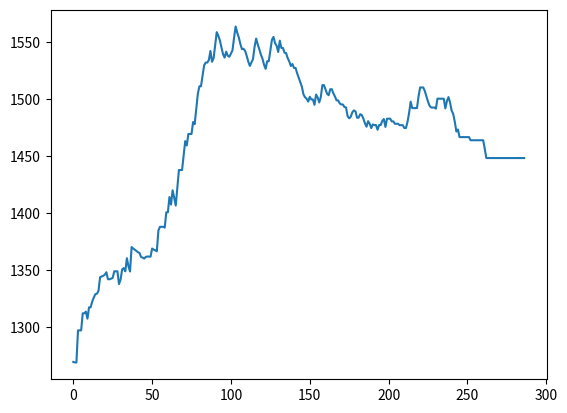

Source code (Python):
import matplotlib.pyplot as plt



ranks = [1269.22,
1268.71,
1268.71,
1296.89,
1296.89,
1296.89,
1311.88,
1311.88,
1313.33,
1307.13,
1317.13,
1317.13,
1322.01,
1325.65,
1328.65,
1329.06,
1331.63,
1343.54,
1344.24,
1344.78,
1345.77,
1347.95,
1341.81,
1341.77,
1342.28,
1343.01,
1348.77,
1348.77,
1348.77,
1337.52,
1341.43,
1350.42,
1351.55,
1348.69,
1360.22,
1353.26,
1348.57,
1370.05,
1368.8,
1367.77,
1366.65,
1365.51,
1364.92,
1361.31,
1360.76,
1359.95,
1361.42,
1361.69,
1361.69,
1361.54,
1368.73,
1367.79,
1367.24,
1366.26,
1384.63,
1387.8,
1387.8,
1387.8,
1387.12,
1400.57,
1400.57,
1413.93,
1407.33,
1419.83,
1413.41,
1406.48,
1422.23,
1437.64,
1437.64,
1437.64,
1449.99,
1463.06,
1459.2,
1469.31,
1469.31,
1469.31,
1479.78,
1477.93,
1491.22,
1504.49,
1511.17,
1511.17,
1520.47,
1529.62,
1532,
1532,
1534.25,
1542.18,
1532.69,
1535.73,
1547.44,
1558.69,
1555.61,
1551.44,
1545.15,
1539.32,
1536.35,
1541.57,
1537.94,
1537.12,
1539.79,
1542.92,
1553.94,
1563.68,
1558.25,
1554,
1548.2,
1543.78,
1544.09,
1542.28,
1537.94,
1532.9,
1529.04,
1532.13,
1535.08,
1545.83,
1553.09,
1548,
1543.7,
1538.96,
1535.48,
1530.14,
1526.45,
 1533.16,
1533.16,
1542.25,
1551.93,
1554.53,
 1549.07,
1546.66,
1541.27,
1551.22,
1544.82,
1544.82,
1540.64,
1540.28,
 1535.89,
1533.01,
1528.99,
1530.74,
 1527.3,
1527.3,
1522.62,
1518.74,
1514.74,
1510.77,
1504.11,
1501.53,
 1500.28,
1497.72,
1501.92,
1499.58,
 1499.58,
1494.91,
1503.93,
1501.46,
1496.99,
1501.7,
1512.18,
1512.18,
 1508.26,
1504.57,
1503.35,
1508.6,
 1508.6,
1504.91,
1502.12,
1498.81,
1498.81,
1496.13,
1495.2,
1495.2,
 1492.97,
1492.61,
1484.98,
1483.1,
 1484.39,
1488.39,
1490.02,
1489.11,
1483.6,
1483.6,
1486.72,
1485.92,
 1482.79,
1478.72,
1475.68,
1480.55,
 1478.29,
1474.5,
1477.67,
1477.13,
1477.13,
1473.02,
1477.12,
1477.12,
 1480.77,
1482.45,
1475.46,
1482.74,
 1482.74,
 1482.74,
 1480.36,
 1480.36,
1478.27,
1478.27,
1478.27,
 1477.03,
 1477.03,
 1477.03,
 1474.52,
 1474.52,
 1479.97,
 1487.64,
 1497.66,
 1492.03,
1492.03,
1492.03,
1492.03,
 1502.28,
 1510.13,
 1510.13,
 1510.13,
 1506.87,
 1502.35,
 1497.7,
 1494.05,
 1492.55,
1492.55,
1492.55,
1491.57,
 1500.34,
 1500.27,
 1500.27,
 1500.27,
 1500.27,
 1491.75,
 1498.27,
 1501.71,
 1496.82,
1489.75,
1486.92,
1479.86,
 1471.44,
 1473.22,
 1466.56,
 1466.56,
 1466.56,
 1466.56,
1466.56,
1466.56,
 1466.56,
 1463.8,
 1463.8,
 1463.8,
 1463.8,
 1463.8,
 1463.8,
 1463.8,
 1463.8,
1463.8,
1456.36,
1448.17,
1448.17,
 1448.17,
 1448.17,
 1448.17,
 1448.17,
 1448.17,
 1448.17,
 1448.17,
 1448.17,
1448.17,
1448.17,
1448.17,
 1448.17,
 1448.17,
 1448.17,
 1448.17,
 1448.17,
 1448.17,
 1448.17,
 1448.17,
 1448.17,
1448.17,
1448.17,
1448.17]


xs = [x for x in range(len(ranks))]

plt.plot(xs, ranks)
plt.show()
# Make sure to close the plt object once done
plt.close()
